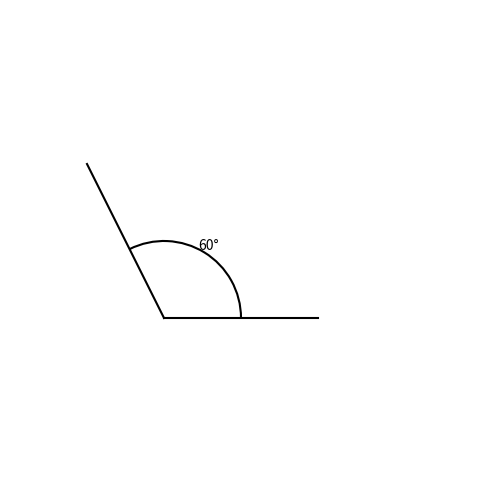

Recreate this plot in Python.
import matplotlib.pyplot as plt
import numpy as np
from matplotlib.patches import Arc

def draw_angle_dimension(ax, vertex, p1, p2, angle_text, radius=1.0, color='black'):
    """
    Draws an angle dimension arc and annotates the angle between two lines originating from a vertex.
    """
    # Calculate the angle between the two lines in degrees
    line1 = np.array(p1) - np.array(vertex)
    line2 = np.array(p2) - np.array(vertex)
    
    angle_rad = np.arctan2(line2[1], line2[0]) - np.arctan2(line1[1], line1[0])
    angle_deg = np.degrees(angle_rad)
    if angle_deg < 0:
        angle_deg += 360
    
    arc_angle = min(angle_deg, 360 - angle_deg)
    
    # Define the angle start
    start_angle = np.degrees(np.arctan2(line1[1], line1[0]))
    
    # Draw the lines
    ax.plot([vertex[0], p1[0]], [vertex[1], p1[1]], color=color)
    ax.plot([vertex[0], p2[0]], [vertex[1], p2[1]], color=color)
    
    # Draw the arc
    arc = Arc(vertex, 2*radius, 2*radius, angle=0, 
              theta1=start_angle, theta2=start_angle + arc_angle, 
              color=color, linewidth=1.5)
    ax.add_patch(arc)
    
    # Annotate the angle in the middle of the arc
    arc_mid_angle = start_angle + arc_angle / 2
    text_x = vertex[0] + (radius + 0.1) * np.cos(np.radians(arc_mid_angle))
    text_y = vertex[1] + (radius + 0.1) * np.sin(np.radians(arc_mid_angle))
    ax.text(text_x, text_y, angle_text, color=color, ha='center', va='center')

# Example usage
fig, ax = plt.subplots(figsize=(6, 6))

# Define the vertex and the two points forming the angle
vertex = (2, 2)
point1 = (4, 2)
point2 = (1, 4)

# Draw the angle dimension
draw_angle_dimension(ax, vertex, point1, point2, angle_text='60°')

# Set limits, maintain aspect ratio, and turn off the axes
ax.set_xlim(0, 6)
ax.set_ylim(0, 6)
ax.set_aspect('equal')
ax.axis('off')

plt.show()
